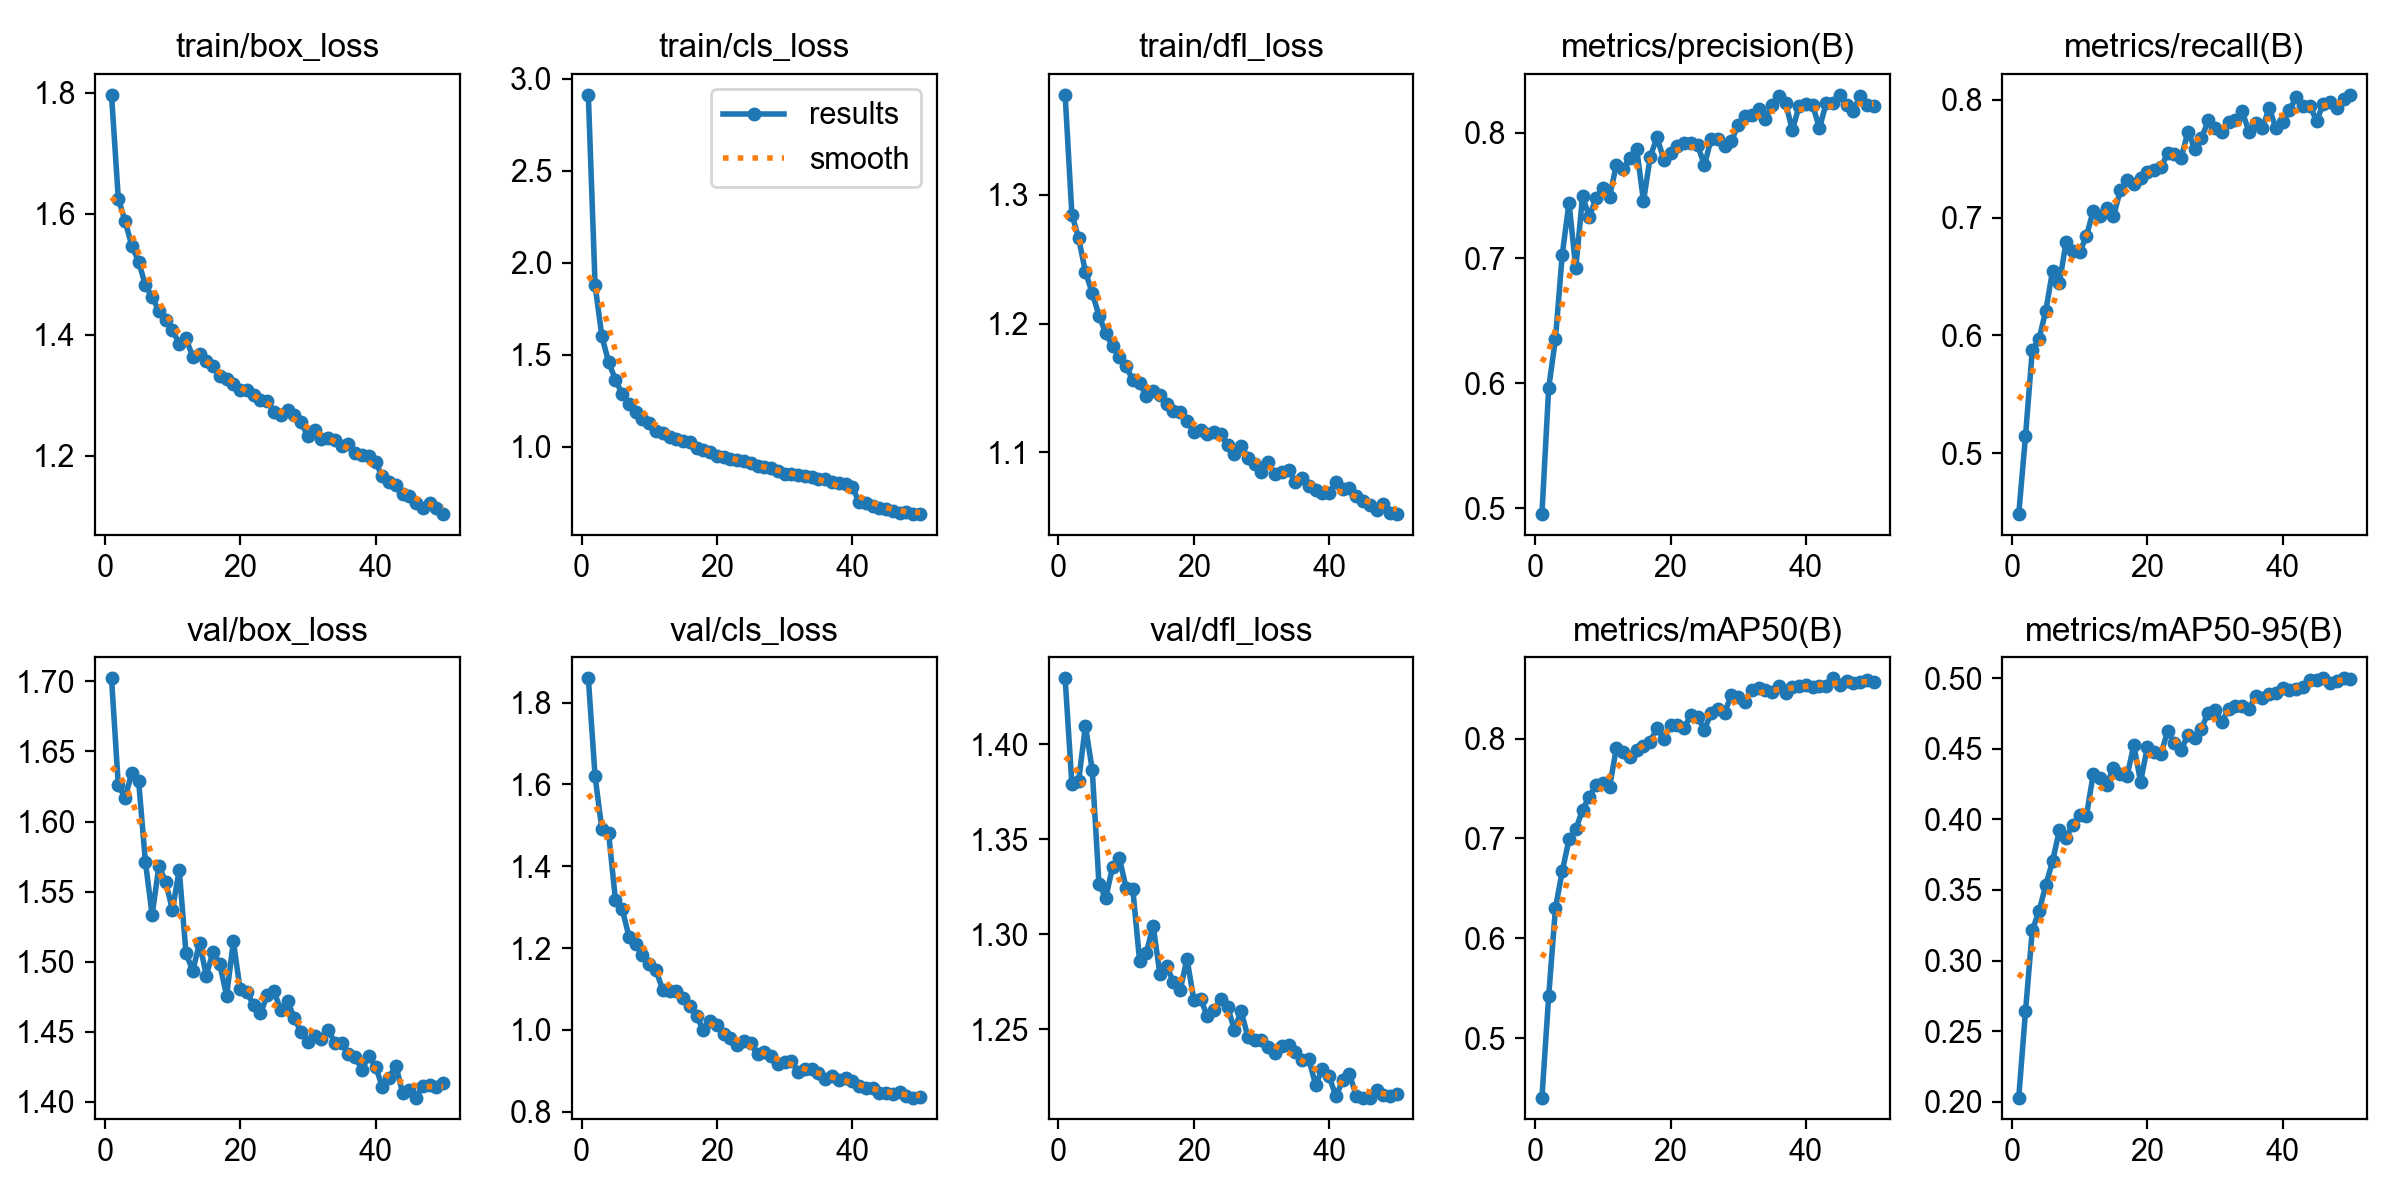

The file beside this chart, header and first rows:
epoch, time, train/box_loss, train/cls_loss, train/dfl_loss, metrics/precision(B), metrics/recall(B), metrics/mAP50(B), metrics/mAP50-95(B), val/box_loss, val/cls_loss, val/dfl_loss, lr/pg0, lr/pg1, lr/pg2
1, 180.9, 1.796, 2.912, 1.378, 0.4954, 0.4484, 0.4405, 0.2029, 1.702, 1.86, 1.435, 0.0003328, 0.0003328, 0.0003328
2, 340.8, 1.625, 1.877, 1.285, 0.5963, 0.5146, 0.5422, 0.2639, 1.626, 1.62, 1.379, 0.0006529, 0.0006529, 0.0006529
3, 479, 1.588, 1.601, 1.266, 0.6354, 0.5874, 0.6304, 0.3214, 1.617, 1.491, 1.381, 0.0009599, 0.0009599, 0.0009599
4, 606.1, 1.547, 1.46, 1.24, 0.7027, 0.5972, 0.6672, 0.3349, 1.635, 1.481, 1.41, 0.0009406, 0.0009406, 0.0009406
5, 735.1, 1.521, 1.365, 1.224, 0.7444, 0.6209, 0.6991, 0.3534, 1.629, 1.318, 1.387, 0.0009208, 0.0009208, 0.0009208
6, 865.2, 1.482, 1.286, 1.206, 0.6918, 0.655, 0.7091, 0.3703, 1.571, 1.296, 1.327, 0.000901, 0.000901, 0.000901
7, 993.7, 1.462, 1.232, 1.192, 0.7493, 0.6445, 0.7288, 0.3922, 1.533, 1.228, 1.319, 0.0008812, 0.0008812, 0.0008812
8, 1124, 1.44, 1.19, 1.182, 0.733, 0.6793, 0.7419, 0.387, 1.568, 1.21, 1.335, 0.0008614, 0.0008614, 0.0008614
9, 1254, 1.425, 1.153, 1.174, 0.7481, 0.6719, 0.7538, 0.3963, 1.557, 1.183, 1.34, 0.0008416, 0.0008416, 0.0008416
10, 1383, 1.408, 1.128, 1.167, 0.7561, 0.6707, 0.756, 0.4033, 1.537, 1.162, 1.325, 0.0008218, 0.0008218, 0.0008218
11, 1514, 1.385, 1.087, 1.156, 0.7492, 0.6842, 0.7519, 0.4024, 1.566, 1.145, 1.324, 0.000802, 0.000802, 0.000802
12, 1644, 1.394, 1.076, 1.154, 0.7746, 0.7058, 0.7905, 0.4318, 1.506, 1.097, 1.286, 0.0007822, 0.0007822, 0.0007822
13, 1774, 1.363, 1.053, 1.143, 0.7712, 0.7012, 0.7862, 0.429, 1.493, 1.096, 1.29, 0.0007624, 0.0007624, 0.0007624
14, 1904, 1.369, 1.041, 1.147, 0.7803, 0.7082, 0.782, 0.4245, 1.513, 1.096, 1.304, 0.0007426, 0.0007426, 0.0007426
15, 2035, 1.357, 1.031, 1.145, 0.7875, 0.7011, 0.789, 0.4366, 1.49, 1.078, 1.279, 0.0007228, 0.0007228, 0.0007228
16, 2166, 1.348, 1.024, 1.137, 0.7454, 0.7232, 0.7927, 0.4322, 1.507, 1.058, 1.283, 0.000703, 0.000703, 0.000703
17, 2297, 1.332, 0.9947, 1.132, 0.7809, 0.7319, 0.797, 0.4306, 1.498, 1.034, 1.275, 0.0006832, 0.0006832, 0.0006832
18, 2427, 1.327, 0.983, 1.131, 0.7967, 0.7288, 0.8105, 0.4524, 1.476, 0.9989, 1.27, 0.0006634, 0.0006634, 0.0006634
19, 2560, 1.319, 0.9742, 1.124, 0.7788, 0.734, 0.7996, 0.4266, 1.514, 1.022, 1.287, 0.0006436, 0.0006436, 0.0006436
20, 2691, 1.309, 0.9529, 1.116, 0.7842, 0.7388, 0.8138, 0.451, 1.48, 1.012, 1.266, 0.0006238, 0.0006238, 0.0006238
21, 2821, 1.308, 0.9469, 1.117, 0.7896, 0.7402, 0.8139, 0.4479, 1.478, 0.9888, 1.266, 0.000604, 0.000604, 0.000604
22, 2954, 1.3, 0.9355, 1.114, 0.7923, 0.7426, 0.8107, 0.446, 1.469, 0.9803, 1.257, 0.0005842, 0.0005842, 0.0005842
23, 3085, 1.292, 0.9273, 1.115, 0.7922, 0.7544, 0.8234, 0.4625, 1.463, 0.9634, 1.26, 0.0005644, 0.0005644, 0.0005644
24, 3216, 1.291, 0.9208, 1.114, 0.7904, 0.7539, 0.8212, 0.4539, 1.476, 0.9723, 1.266, 0.0005446, 0.0005446, 0.0005446
25, 3346, 1.273, 0.9134, 1.105, 0.7743, 0.7506, 0.8091, 0.449, 1.479, 0.9668, 1.262, 0.0005248, 0.0005248, 0.0005248
26, 3472, 1.268, 0.8939, 1.099, 0.7953, 0.7731, 0.8253, 0.4599, 1.465, 0.9404, 1.25, 0.000505, 0.000505, 0.000505
27, 3597, 1.275, 0.8919, 1.105, 0.7955, 0.7586, 0.8293, 0.4576, 1.472, 0.9452, 1.259, 0.0004852, 0.0004852, 0.0004852
28, 3722, 1.268, 0.8865, 1.096, 0.7897, 0.7674, 0.826, 0.4642, 1.46, 0.9366, 1.246, 0.0004654, 0.0004654, 0.0004654
29, 3849, 1.256, 0.8667, 1.091, 0.7939, 0.7825, 0.8439, 0.4755, 1.45, 0.9166, 1.244, 0.0004456, 0.0004456, 0.0004456
30, 3976, 1.232, 0.854, 1.085, 0.8064, 0.7762, 0.8414, 0.4772, 1.442, 0.9207, 1.244, 0.0004258, 0.0004258, 0.0004258
31, 4102, 1.243, 0.8547, 1.092, 0.8135, 0.7724, 0.8367, 0.4689, 1.447, 0.9244, 1.24, 0.000406, 0.000406, 0.000406
32, 4230, 1.228, 0.847, 1.083, 0.814, 0.781, 0.8489, 0.478, 1.445, 0.8973, 1.237, 0.0003862, 0.0003862, 0.0003862
33, 4377, 1.23, 0.8417, 1.084, 0.8193, 0.7828, 0.8502, 0.4799, 1.451, 0.9038, 1.241, 0.0003664, 0.0003664, 0.0003664
34, 4531, 1.226, 0.8383, 1.086, 0.8115, 0.7906, 0.8487, 0.4804, 1.442, 0.9031, 1.242, 0.0003466, 0.0003466, 0.0003466
35, 4686, 1.217, 0.8235, 1.077, 0.8223, 0.7729, 0.847, 0.4779, 1.442, 0.8946, 1.238, 0.0003268, 0.0003268, 0.0003268
36, 4841, 1.22, 0.8233, 1.08, 0.8296, 0.78, 0.8526, 0.4872, 1.434, 0.8809, 1.234, 0.000307, 0.000307, 0.000307
37, 4995, 1.205, 0.8072, 1.073, 0.8239, 0.776, 0.8453, 0.4859, 1.432, 0.8861, 1.234, 0.0002872, 0.0002872, 0.0002872
38, 5131, 1.201, 0.801, 1.07, 0.8022, 0.7932, 0.8515, 0.4888, 1.423, 0.878, 1.221, 0.0002674, 0.0002674, 0.0002674
39, 5255, 1.2, 0.7963, 1.068, 0.8218, 0.7758, 0.8523, 0.4893, 1.433, 0.882, 1.229, 0.0002476, 0.0002476, 0.0002476
40, 5380, 1.19, 0.7817, 1.068, 0.8233, 0.7809, 0.854, 0.4929, 1.425, 0.8738, 1.225, 0.0002278, 0.0002278, 0.0002278
41, 5539, 1.166, 0.6994, 1.077, 0.822, 0.7913, 0.8516, 0.4917, 1.411, 0.8625, 1.215, 0.000208, 0.000208, 0.000208
42, 5664, 1.157, 0.6929, 1.072, 0.8039, 0.8021, 0.853, 0.4924, 1.417, 0.8581, 1.223, 0.0001882, 0.0001882, 0.0001882
43, 5790, 1.152, 0.6807, 1.072, 0.8241, 0.7951, 0.8531, 0.4933, 1.426, 0.8579, 1.226, 0.0001684, 0.0001684, 0.0001684
44, 5916, 1.138, 0.6682, 1.066, 0.8243, 0.7948, 0.8604, 0.4986, 1.407, 0.845, 1.215, 0.0001486, 0.0001486, 0.0001486
45, 6042, 1.133, 0.6609, 1.062, 0.8305, 0.7821, 0.8541, 0.4984, 1.408, 0.8468, 1.214, 0.0001288, 0.0001288, 0.0001288
46, 6167, 1.122, 0.6508, 1.059, 0.8225, 0.7968, 0.8576, 0.4998, 1.403, 0.842, 1.214, 0.000109, 0.000109, 0.000109
47, 6291, 1.115, 0.6428, 1.055, 0.8174, 0.7985, 0.8561, 0.4965, 1.411, 0.8476, 1.218, 8.92e-05, 8.92e-05, 8.92e-05
48, 6418, 1.122, 0.6467, 1.059, 0.8299, 0.7933, 0.8564, 0.4982, 1.412, 0.8384, 1.215, 6.94e-05, 6.94e-05, 6.94e-05
49, 6545, 1.113, 0.635, 1.053, 0.822, 0.8004, 0.8589, 0.4997, 1.41, 0.8344, 1.215, 4.96e-05, 4.96e-05, 4.96e-05
50, 6671, 1.104, 0.6347, 1.052, 0.8218, 0.8042, 0.8567, 0.4995, 1.413, 0.837, 1.216, 2.98e-05, 2.98e-05, 2.98e-05
